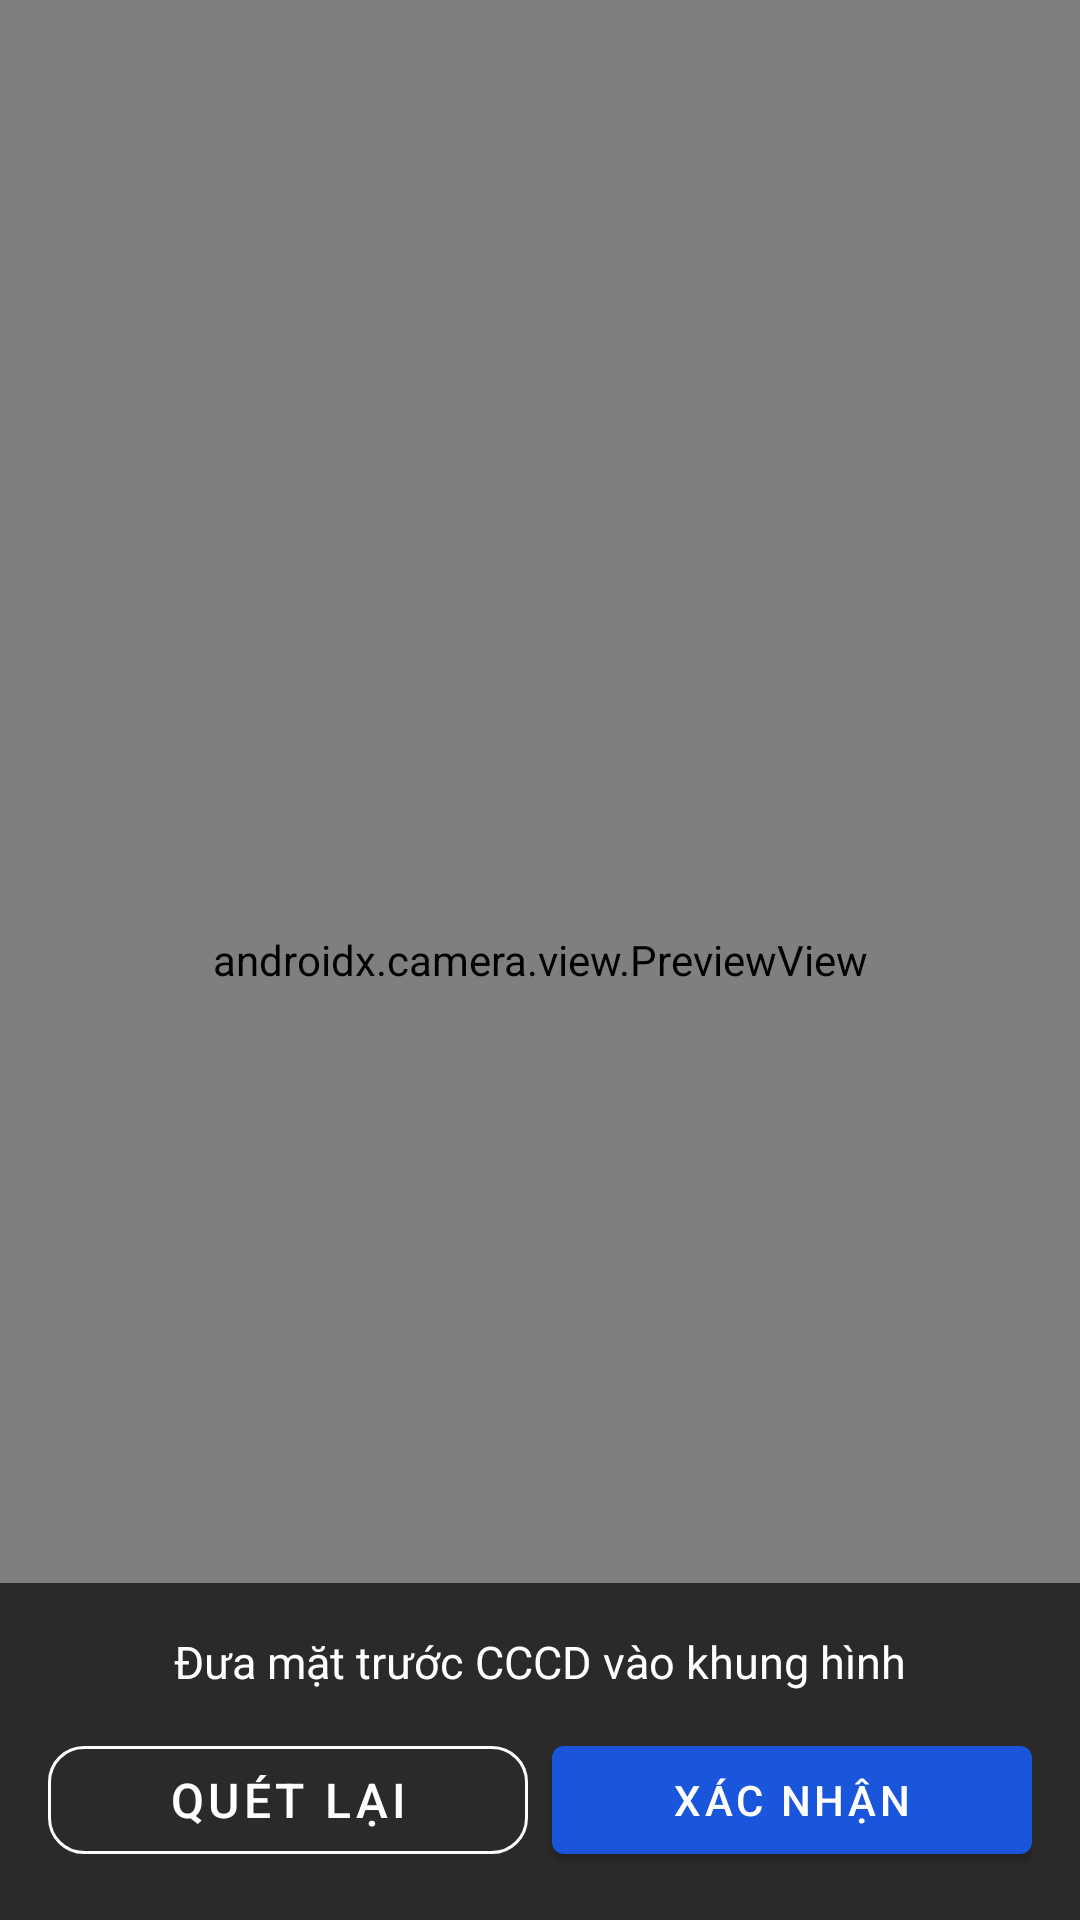

Layout XML and referenced resources for this Android screen:
<!-- AndroidManifest.xml: application theme Theme.MobileBankingApp -->
<!-- res/layout/fragment_kyc_cccd.xml -->
<?xml version="1.0" encoding="utf-8"?>
<FrameLayout xmlns:android="http://schemas.android.com/apk/res/android"
    android:layout_width="match_parent"
    android:layout_height="match_parent"
    android:background="@android:color/black">

    <androidx.camera.view.PreviewView
        android:id="@+id/previewView"
        android:layout_width="match_parent"
        android:layout_height="match_parent" />

    
    <LinearLayout
        android:layout_width="match_parent"
        android:layout_height="wrap_content"
        android:layout_gravity="bottom"
        android:orientation="vertical"
        android:background="#AA000000"
        android:padding="16dp">

        <TextView
            android:id="@+id/tvGuide"
            android:layout_width="wrap_content"
            android:layout_height="wrap_content"
            android:text="Đưa mặt trước CCCD vào khung hình"
            android:textColor="@android:color/white"
            android:textSize="15sp"
            android:layout_gravity="center_horizontal"
            android:layout_marginBottom="12dp" />

        
        <com.google.android.material.card.MaterialCardView
            android:id="@+id/cardResult"
            android:layout_width="match_parent"
            android:layout_height="wrap_content"
            android:visibility="gone"
            app:cardCornerRadius="8dp"
            app:cardBackgroundColor="#FFFFFFFF"
            android:layout_marginBottom="12dp"
            xmlns:app="http://schemas.android.com/apk/res-auto">
            <LinearLayout
                android:layout_width="match_parent"
                android:layout_height="wrap_content"
                android:orientation="vertical"
                android:padding="12dp">
                <TextView android:id="@+id/tvScannedCccd"
                    android:layout_width="wrap_content"
                    android:layout_height="wrap_content"
                    android:textSize="14sp" android:layout_marginBottom="4dp" />
                <TextView android:id="@+id/tvScannedName"
                    android:layout_width="wrap_content"
                    android:layout_height="wrap_content"
                    android:textSize="14sp" android:layout_marginBottom="4dp" />
                <TextView android:id="@+id/tvScannedDob"
                    android:layout_width="wrap_content"
                    android:layout_height="wrap_content"
                    android:textSize="14sp" />
            </LinearLayout>
        </com.google.android.material.card.MaterialCardView>

        <ProgressBar
            android:id="@+id/progressBar"
            android:layout_width="wrap_content"
            android:layout_height="wrap_content"
            android:layout_gravity="center_horizontal"
            android:indeterminateTint="@android:color/white"
            android:visibility="gone"
            android:layout_marginBottom="8dp" />

        <LinearLayout
            android:layout_width="match_parent"
            android:layout_height="wrap_content"
            android:orientation="horizontal"
            android:gravity="center">

            <com.google.android.material.button.MaterialButton
                android:id="@+id/btnRescan"
                android:layout_width="0dp"
                android:layout_height="wrap_content"
                android:layout_weight="1"
                android:text="Quét lại"
                android:layout_marginEnd="8dp"
                style="@style/Widget.App.Button.Outlined"
                android:textColor="@android:color/white"
                xmlns:app="http://schemas.android.com/apk/res-auto"
                app:strokeColor="@android:color/white" />

            <com.google.android.material.button.MaterialButton
                android:id="@+id/btnConfirm"
                android:layout_width="0dp"
                android:layout_height="wrap_content"
                android:layout_weight="1"
                android:text="Xác nhận" />
        </LinearLayout>
    </LinearLayout>
</FrameLayout>
<!-- resources referenced by this layout -->
<resources>
  <style name="Widget.App.Button.Outlined" parent="Widget.MaterialComponents.Button.OutlinedButton">
          <item name="cornerRadius">12dp</item>
          <item name="android:textSize">16sp</item>
      </style>
  <style name="Theme.MobileBankingApp" parent="Theme.MaterialComponents.DayNight.NoActionBar">
          <item name="colorPrimary">@color/primary</item>
          <item name="colorPrimaryVariant">@color/primary_dark</item>
          <item name="colorOnPrimary">@color/on_primary</item>
          <item name="colorSecondary">@color/accent</item>
          <item name="colorError">@color/error</item>
          <item name="android:colorBackground">@color/background</item>
          <item name="colorSurface">@color/surface</item>
          <item name="colorOnSurface">@color/on_surface</item>
      </style>
  <color name="primary">#1A56DB</color>
  <color name="primary_dark">#1239A6</color>
  <color name="on_primary">#FFFFFF</color>
  <color name="accent">#00C853</color>
  <color name="error">#D32F2F</color>
  <color name="background">#F5F7FA</color>
  <color name="surface">#FFFFFF</color>
  <color name="on_surface">#1A1A2E</color>
</resources>
